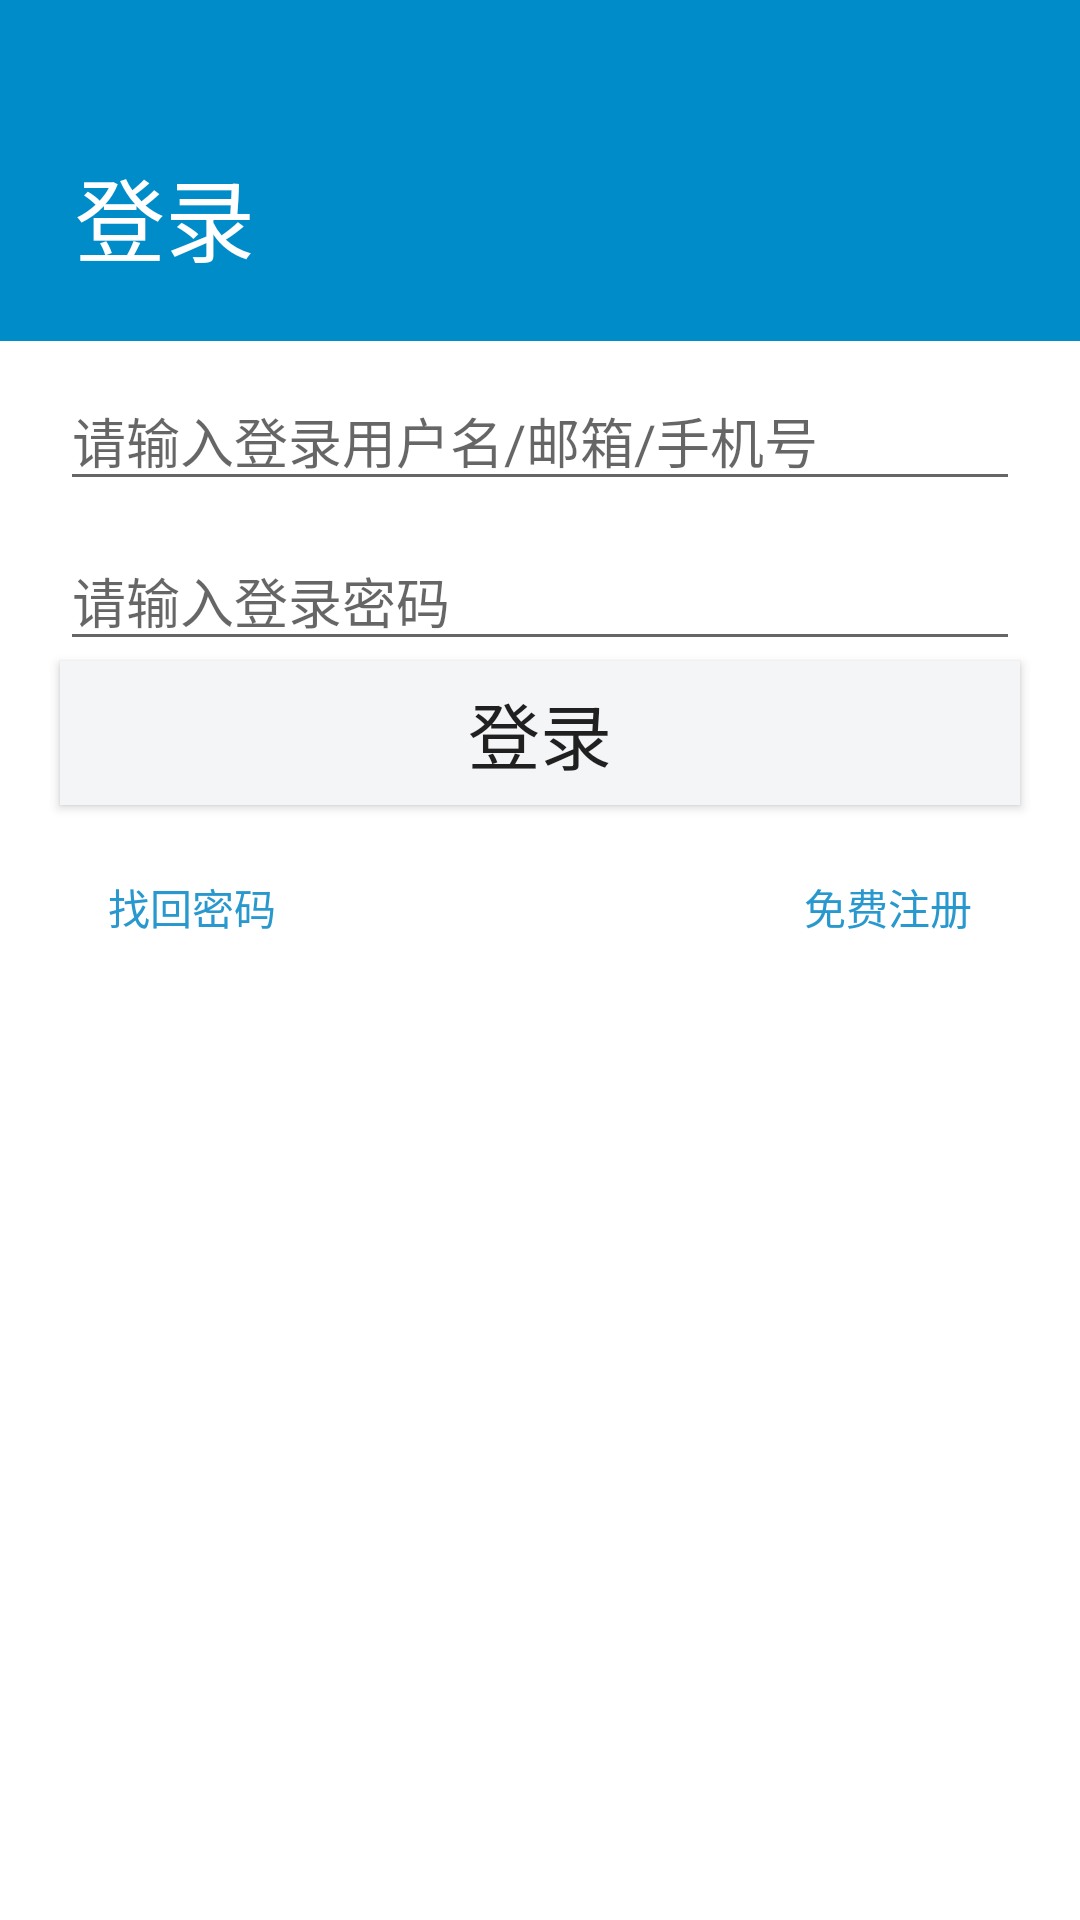

Write the Android layout XML for this screen, with the resource values it uses.
<!-- AndroidManifest.xml: application theme AppTheme -->
<!-- res/layout/activity_login.xml -->
<?xml version="1.0" encoding="utf-8"?>
<android.support.constraint.ConstraintLayout xmlns:android="http://schemas.android.com/apk/res/android"
    xmlns:app="http://schemas.android.com/apk/res-auto"
    xmlns:tools="http://schemas.android.com/tools"
    android:layout_width="match_parent"
    android:layout_height="match_parent"
    android:background="#ffffff"
    tools:context="helloworld.example.com.imtao.LoginActivity">

    
    <RelativeLayout
        android:id="@+id/layout_login_header"
        android:layout_width="match_parent"
        android:layout_height="wrap_content"
        android:background="#008cc9">
        <ImageView
            android:id="@+id/login_close"
            android:layout_width="50dp"
            android:layout_height="50dp"
            android:src="@mipmap/login_close"
            android:layout_alignParentRight="true"
            android:paddingTop="10dp"
            android:paddingRight="10dp"/>
        <TextView
            android:layout_width="wrap_content"
            android:layout_height="wrap_content"
            android:text="登录"
            android:textColor="#ffffff"
            android:textSize="30sp"
            android:layout_below="@+id/login_close"
            android:layout_alignParentLeft="true"
            android:paddingLeft="25dp"
            android:paddingBottom="20dp"/>
    </RelativeLayout>


    <RelativeLayout
        android:id="@+id/layout_login_username"
        android:layout_width="match_parent"
        android:layout_height="wrap_content"
        android:background="#ffffff"
        app:layout_constraintTop_toBottomOf="@+id/layout_login_header"
        >
        
        <EditText
            android:id="@+id/edt_username"
            android:layout_width="match_parent"
            android:layout_height="wrap_content"
            android:layout_marginTop="10dp"
            android:layout_marginLeft="20dp"
            android:layout_marginRight="20dp"
            android:hint="请输入登录用户名/邮箱/手机号"/>
        
        
        <EditText
            android:id="@+id/edt_password"
            android:layout_width="match_parent"
            android:layout_height="wrap_content"
            android:layout_marginTop="10dp"
            android:layout_marginLeft="20dp"
            android:layout_marginRight="20dp"
            android:hint="请输入登录密码"
            android:layout_below="@+id/edt_username"/>
        
        <Button
            android:id="@+id/btn_login"
            android:layout_width="match_parent"
            android:layout_height="wrap_content"
            android:text="登录"
            android:textSize="24sp"
            android:background="#f4f5f7"
            android:layout_marginLeft="20dp"
            android:layout_marginRight="20dp"
            android:layout_below="@+id/edt_password"/>
        
        <Button
            android:id="@+id/btn_forget_password"
            android:layout_width="wrap_content"
            android:layout_height="wrap_content"
            android:text="找回密码"
            android:background="@null"
            android:textColor="#2898CE"
            android:layout_marginTop="10dp"
            android:layout_marginLeft="20dp"
            android:layout_alignParentLeft="true"
            android:layout_below="@+id/btn_login"/>
        
        <Button
            android:id="@+id/btn_register"
            android:layout_width="wrap_content"
            android:layout_height="wrap_content"
            android:text="免费注册"
            android:background="@null"
            android:textColor="#2898CE"
            android:layout_marginTop="10dp"
            android:layout_marginRight="20dp"
            android:layout_alignParentRight="true"
            android:layout_below="@+id/btn_login"/>
    </RelativeLayout>

</android.support.constraint.ConstraintLayout>
<!-- resources referenced by this layout -->
<resources>
  <style name="AppTheme" parent="Theme.AppCompat.Light.NoActionBar">
          
          <item name="colorPrimary">@color/colorPrimary</item>
          <item name="colorPrimaryDark">@color/colorPrimaryDark</item>
          <item name="colorAccent">@color/colorAccent</item>
      </style>
  <!-- not gathered from this repository: default colours our renderer supplied (Android Studio template values) -->
  <color name="colorPrimary">#FF6200EE</color>
  <color name="colorPrimaryDark">#FF3700B3</color>
  <color name="colorAccent">#FF03DAC5</color>
</resources>
